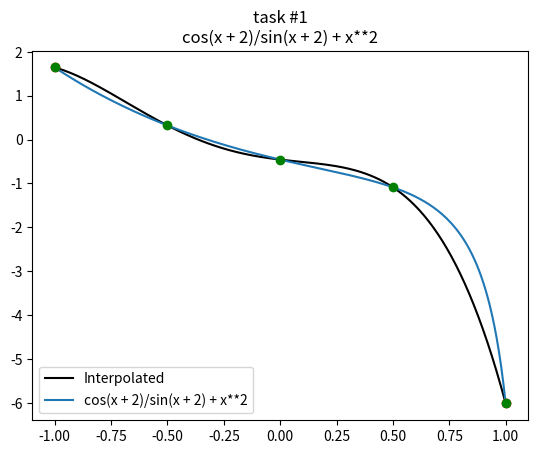
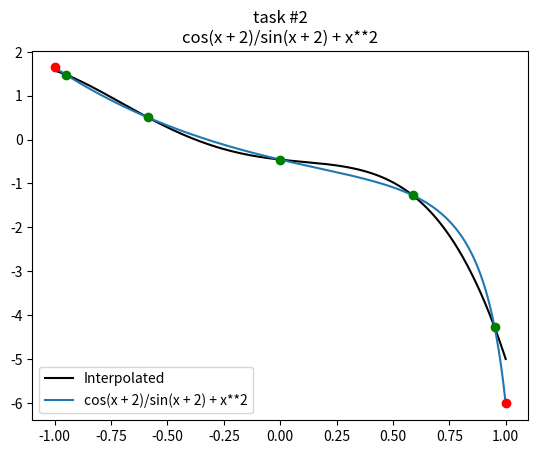

These charts were generated, in order, by the following Python code:
from collections import namedtuple
from math import sin, cos, pi
import matplotlib.pyplot as plt
import numpy as np


Point = namedtuple('Point', 'x fx')


def f(x):
    return cos(x + 2)/sin(x + 2) + x**2


def frange(start, end, steps):
    return [start + i*(end-start)/(steps-1) for i in range(steps)]


def altrange(start, end, steps):
    return [((start - end) * cos((2 * i + 1) / (2 * steps) * pi) + start + end)/2 for i in range(steps)]


def interpolate(points):
    def lagrange(x):
        acc = 0
        for i in points:
            mult_acc = i.fx
            for k in points:
                if k.x != i.x:
                    mult_acc *= (x-k.x)/(i.x-k.x)
            acc += mult_acc
        return acc
    return lagrange


start, end = -1, 1
steps = 5

# uncomment for task 3: f(x)*|x|
# oldf = f
# f = lambda x: oldf(x)*abs(x)

# comparison of f and oldf
# tst = plt.figure().add_subplot(111)
# tstxs = xs1 = np.linspace(start, end, num=200)
# tst.plot(tstxs, [oldf(x) for x in tstxs], 'k', label='Interpolated')
# tst.plot(tstxs, [f(x) for x in xs1], label='cos(x + 2)/sin(x + 2) + x**2')

# task 1
print('#1')
points1 = [Point(x, f(x)) for x in frange(start, end, steps)]
interp1 = interpolate(points1)

xs1 = np.linspace(start, end, num=200)
ax1 = plt.figure().add_subplot(111)
ax1.set_title('task #1\ncos(x + 2)/sin(x + 2) + x**2')
ax1.plot(xs1, [interp1(x) for x in xs1], 'k', label='Interpolated')
ax1.plot(xs1, [f(x) for x in xs1], label='cos(x + 2)/sin(x + 2) + x**2')
ax1.plot(start, f(start), 'or')
ax1.plot(end, f(end), 'or')
for point in points1:
    ax1.plot(point.x, point.fx, 'og')
ax1.legend(loc=3)

# task2
print('#2')
points2 = [Point(x, f(x)) for x in altrange(start, end, steps)]
interp2 = interpolate(points2)

xs2 = np.linspace(start, end, num=200)
ax2 = plt.figure().add_subplot(111)
ax2.set_title('task #2\ncos(x + 2)/sin(x + 2) + x**2')
ax2.plot(xs2, [interp2(x) for x in xs2], 'k', label='Interpolated')
ax2.plot(xs2, [f(x) for x in xs2], label='cos(x + 2)/sin(x + 2) + x**2')
ax2.plot(start, f(start), 'or')
ax2.plot(end, f(end), 'or')
for point in points2:
    ax2.plot(point.x, point.fx, 'og')
ax2.legend(loc=3)

plt.show()
